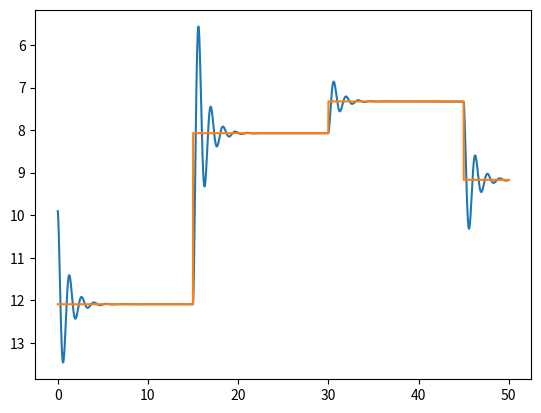

This chart was generated by the following Python code: (Note: this script raises an exception after producing the figure.)
import numpy as np
import scipy as sp
import matplotlib.pyplot as plt


# Create a mass-spring-damper toy problem

class System:
    def __init__(self, m, k, c, l0=0, g=9.81):
        self.A = np.array([[0., 1.], [-k / m, -c / m]])
        self.B = np.array([[0., 1 / m]]).T
        self.C = np.array([[1., 0.]])
        self.D = np.array([[0.]])
        self.sys = sp.signal.StateSpace(self.A, self.B, self.C, self.D)
        self.u = m * g + k * l0

    def response(self, s, a=0, dt=0.01):
        _, _, s = sp.signal.lsim(self.sys, 2 * [self.u + a], [0, dt], s)

        return s[-1]


class PIDController:
    def __init__(self, kp, kd, ki):
        self.kp = kp
        self.kd = kd
        self.ki = ki
        self.integral_error = 0.

    def compute_control(self, current_state, target_pos, dt):
        position_error = target_pos - current_state[0]
        velocity_error = -current_state[1]
        self.integral_error += position_error * dt

        control_action = self.kp * position_error + self.kd * velocity_error + self.ki * self.integral_error

        return control_action


np.random.seed(15)

system = System(5, 10, 3, 5)
controller = PIDController(0.35*600, 1.5*600*0.57/8, 2*0.6*600/0.57)  # w/ kp_ult = 600 and T_ult = 0.57

dt = 0.01
x0 = [9.9, 0]  # 9.9 was found to be the steady state
signal = []
targets = []
t = np.arange(0, 50, dt)

for ti in t:
    if ti % 15 == 0:
        target = np.random.rand(1) * 6 + 7
    targets.append(target)
    a = controller.compute_control(x0, target, dt)
    x = system.response(x0, a)
    signal.append(x)
    x0 = x

signal = np.asarray(signal)

fig, ax = plt.subplots(1)
ax.plot(t, signal[:, 0])
ax.plot(t, targets)
ax.invert_yaxis()
plt.savefig("./tmp/plot.png", dpi=300)

# # System identification
# z = c / (2 * np.sqrt(m * k))
# wn = np.sqrt(k / m) * np.sqrt(1 - z ** 2)
#
# # Problem setup
#
# target_pos = np.random.rand()
# print(f"Target: {target_pos}")
